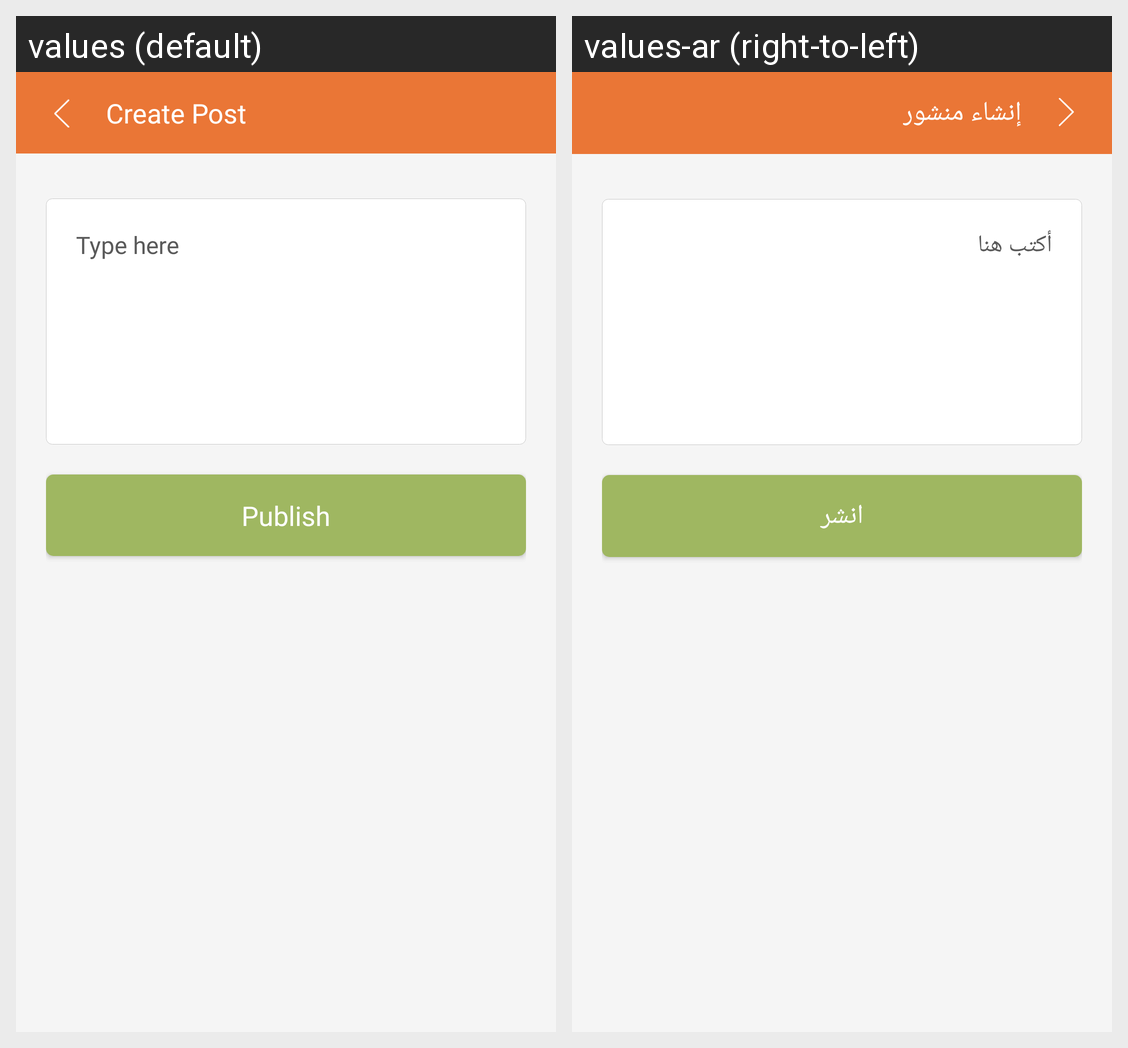

Strings drawn on this Android screen and how each of the app's shown locales translates them:
Android screen res/layout/activity_create_post.xml rendered under 2 locales, left to right: values (default), values-ar (right-to-left). Device: Nexus 5 (rendered at 1080×1920; each locale shown at half size, 540×960, under a caption strip naming it); theme AppTheme.NoActionBar.
Strings drawn on this screen, with the default value and each locale's value (text and hints the layout hard-codes, and strings that could not be matched under every locale, appear in the picture but are not listed):

create_post
  values: Create Post
  values-ar: إنشاء منشور

type_here
  values: Type here
  values-ar: أكتب هنا

publish
  values: Publish
  values-ar: انشر
